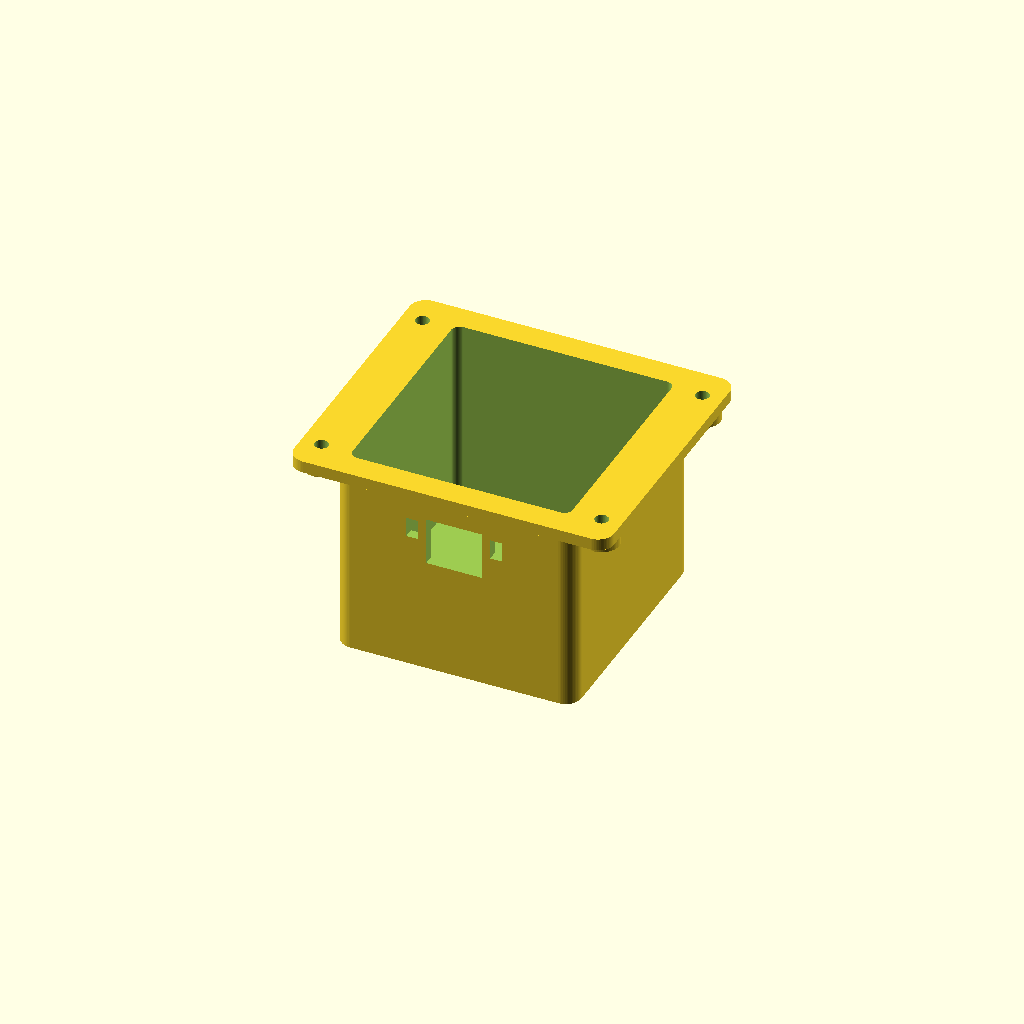
Cell 1: rendered with the file's own defaults.
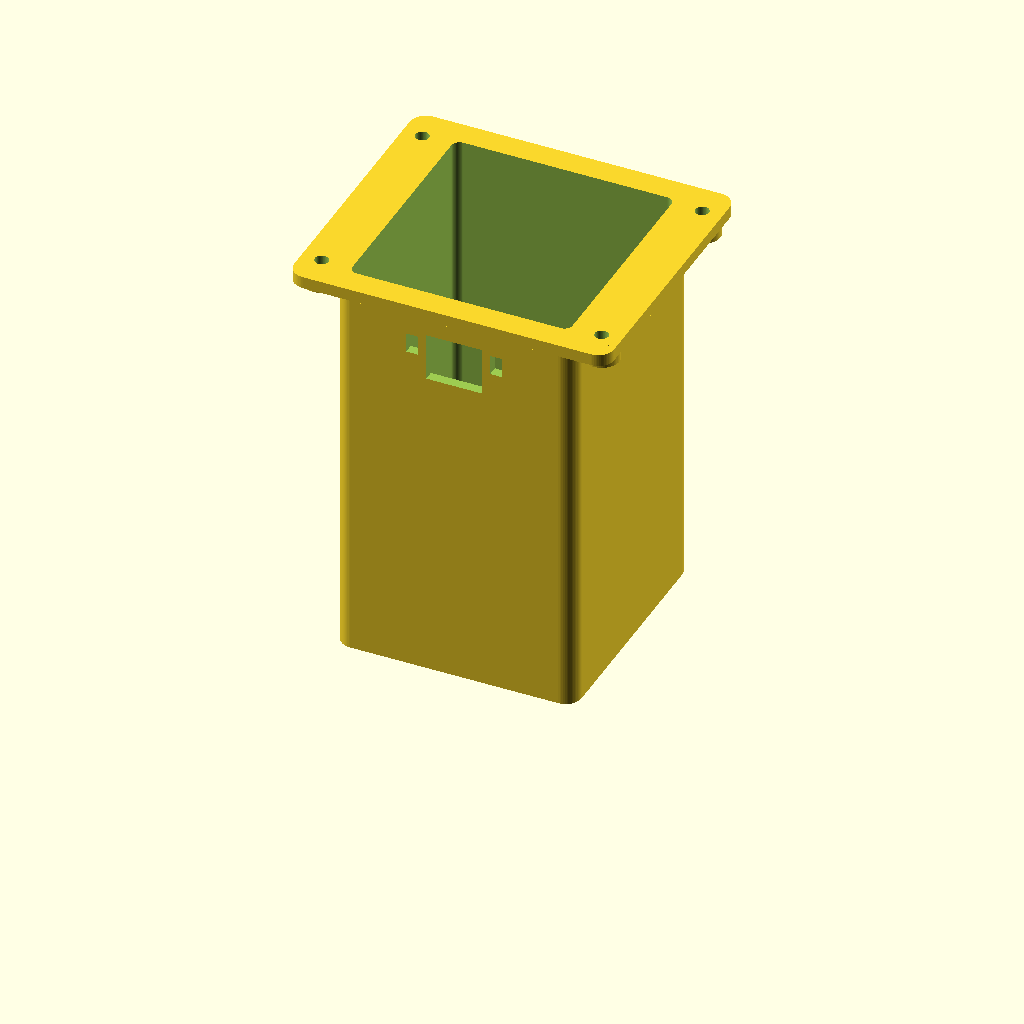
Cell 2: estop_cover_depth = 102 (everything else at default).
One fixed orthographic camera (rotation 55°, 0°, 25°; colour scheme Cornfield) for every cell.
OpenSCAD source file hardware/mounts/estop_contact_cover.scad:
// Removable rear-contact cover for estop_bracket.scad. ASA; not IP-rated.
// Switch drawing: 42 mm rear projection, 30 x 29 mm contact envelope.
// Free internal envelope: 55 x 57 x 48.5 mm; cable exit faces down in assembly.
// Print closed back down (default), support four flange ears. Four M3 nuts
// are installed from the open face before the switch is mounted.
$fn = 64;
estop_cover_depth = 51;
estop_cover_wall = 2.5;
estop_cover_nut_af = 5.8;          // M3 nut + FDM allowance; verify your nuts

module estop_cover_outline(w, h, t, r = 4) {
    hull() for (x = [-1, 1], y = [-1, 1])
        translate([x * (w / 2 - r), y * (h / 2 - r), 0]) cylinder(r = r, h = t);
}

// Assembly coordinates: open mating plane z=0, closed rear z=51.
module estop_contact_cover() {
    difference() {
        union() {
            estop_cover_outline(60, 62, estop_cover_depth);
            estop_cover_outline(80, 70, 3);
            for (x = [-35, 35], y = [-27, 27])
                translate([x, y, 0]) cylinder(d = 9, h = 6);
        }
        translate([0, 0, -1])
            estop_cover_outline(55, 57, estop_cover_depth - estop_cover_wall + 1, 2);
        for (x = [-35, 35], y = [-27, 27]) {
            translate([x, y, -1]) cylinder(d = 3.4, h = 8);
            translate([x, y, 3.2])
                cylinder(d = estop_cover_nut_af / cos(30), h = 4, $fn = 6);
        }
        // Downward, unsealed wire opening; route a drip loop outside this guard.
        translate([-7, 27, 10]) cube([14, 8, 12]);
        // Paired tie slots support the exiting cable bundle, not the terminals.
        for (x = [-12, 9]) translate([x, 27, 11]) cube([3, 8, 5]);
    }
}

module estop_cover_placed() {
    translate([0, -26, 54]) rotate([-90, 0, 0]) estop_contact_cover();
}

translate([0, 0, estop_cover_depth]) rotate([180, 0, 0]) estop_contact_cover();
Customizer parameters (derived from the source; name, type, default, range or options):
estop_cover_depth: number, default 51
estop_cover_wall: number, default 2.5
estop_cover_nut_af: number, default 5.8
